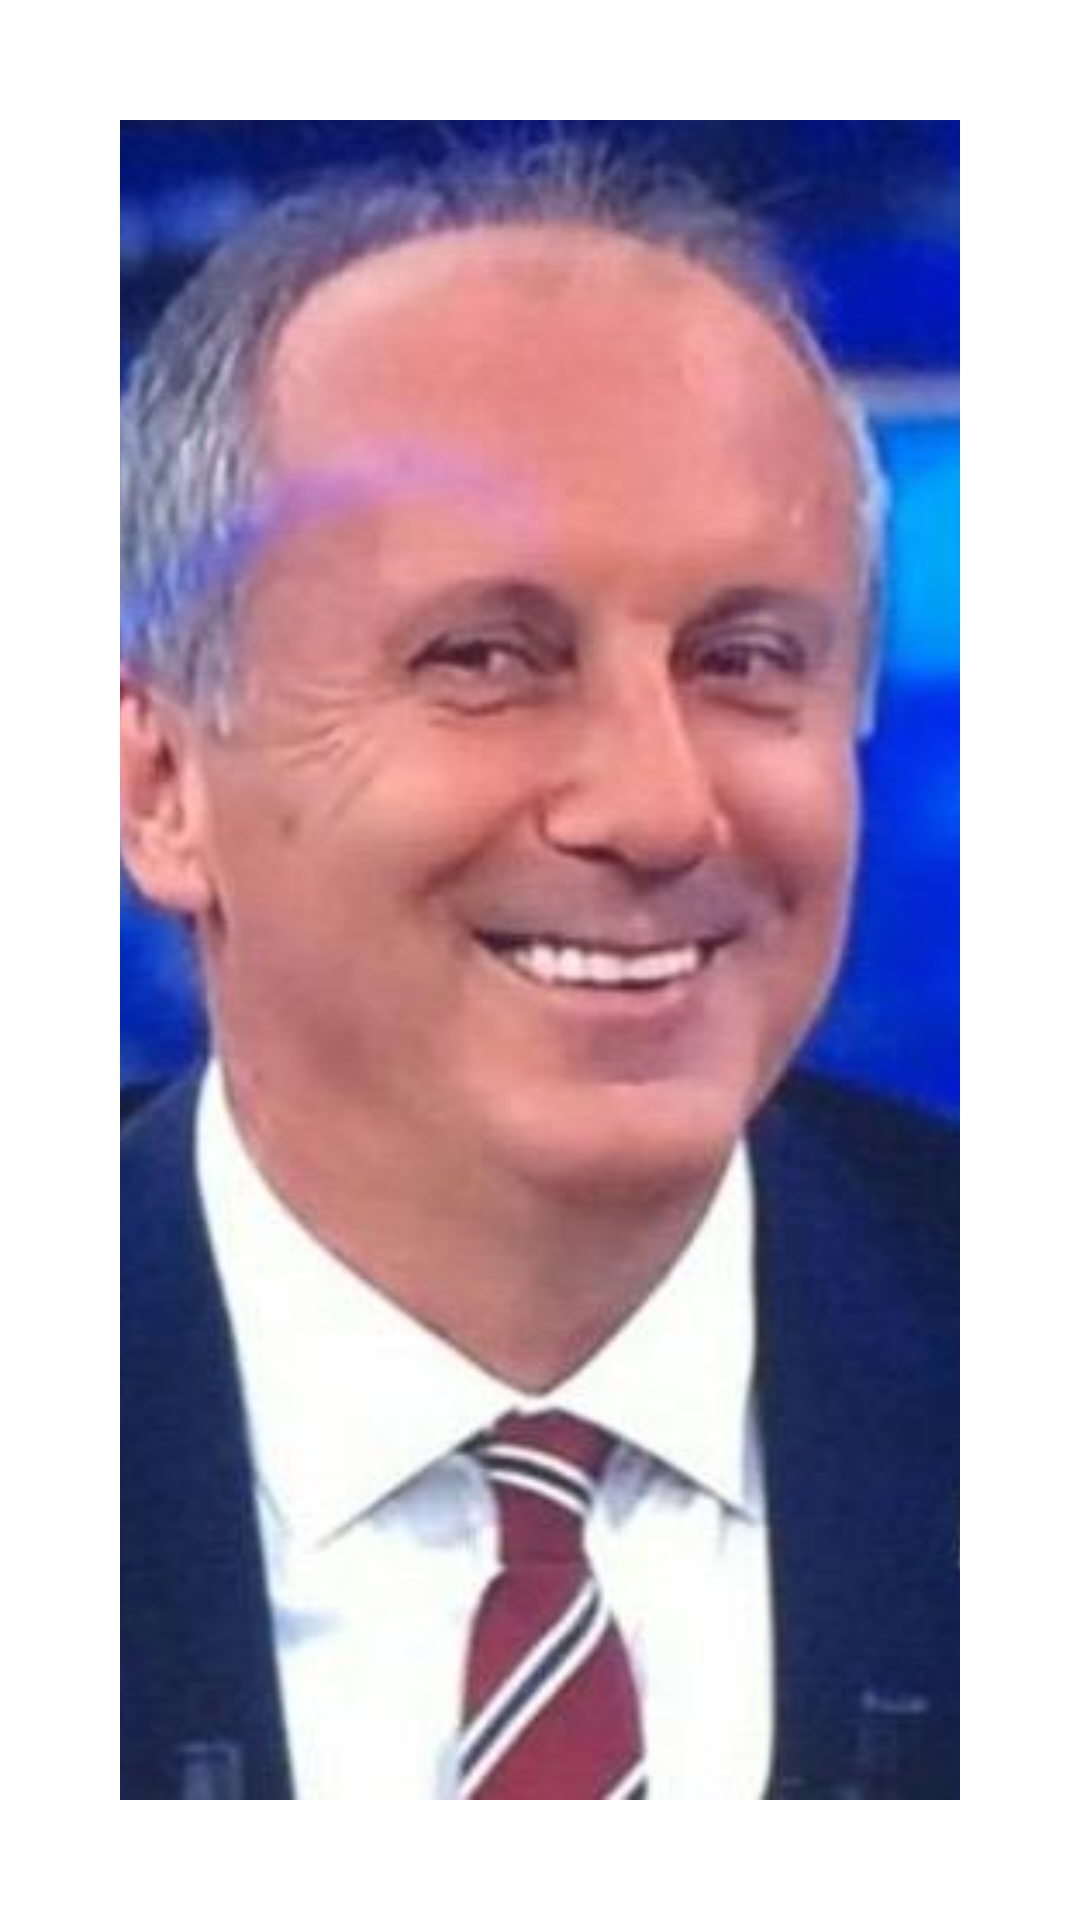

Write the Android layout XML for this screen, with the resource values it uses.
<!-- AndroidManifest.xml: activity theme Transparent -->
<!-- res/layout/activity_card.xml -->
<?xml version="1.0" encoding="utf-8"?>
<RelativeLayout xmlns:android="http://schemas.android.com/apk/res/android"
    android:layout_width="match_parent"
    android:layout_height="match_parent"
    android:background="@color/transparent">


  <ImageView android:layout_width="match_parent"
      android:layout_height="match_parent"
      android:layout_margin="40dp"
      android:src="@drawable/muho"
      android:scaleType="centerCrop">
  </ImageView>
</RelativeLayout>
<!-- resources referenced by this layout -->
<resources>
  <color name="transparent">@android:color/transparent</color>
  <!-- drawable muho: jpg bitmap (drawable, 40869 bytes) -->
  <style name="Transparent" parent="NoActionBarTheme">
      <item name="android:windowIsTranslucent">true</item>
      <item name="android:windowBackground">@android:color/transparent</item>
      <item name="android:windowContentOverlay">@null</item>
      <item name="android:windowNoTitle">true</item>
      <item name="android:windowIsFloating">true</item>
      <item name="android:backgroundDimEnabled">false</item>
    </style>
  <style name="NoActionBarTheme" parent="FullScreen" />
  <style name="FullScreen" parent="Theme.AppCompat.Light.NoActionBar">
      <item name="colorPrimary">@color/colorPrimary</item>
      <item name="colorPrimaryDark">@color/colorPrimaryDark</item>
      <item name="colorAccent">@color/colorAccent</item>
  
    </style>
  <color name="colorPrimary">#3F51B5</color>
  <color name="colorPrimaryDark">#303F9F</color>
  <color name="colorAccent">#FF4081</color>
</resources>
